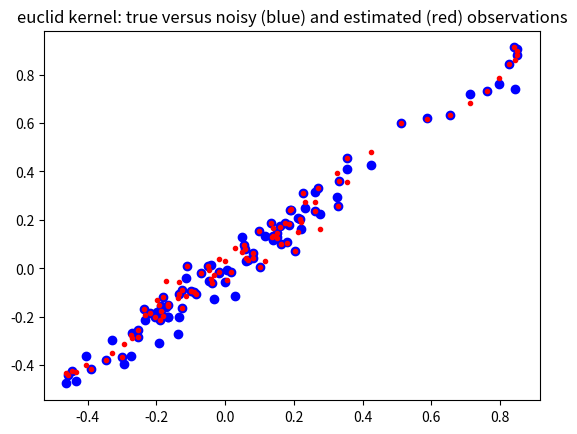
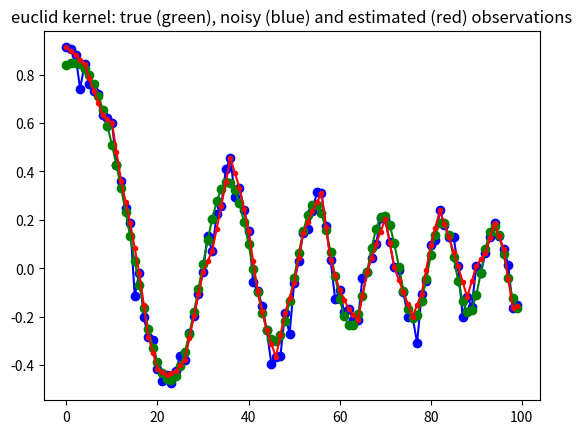
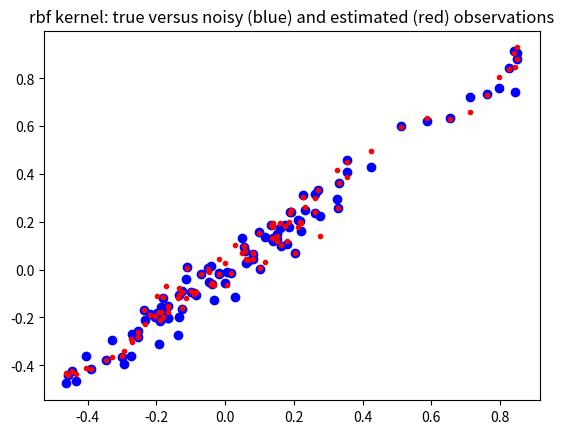
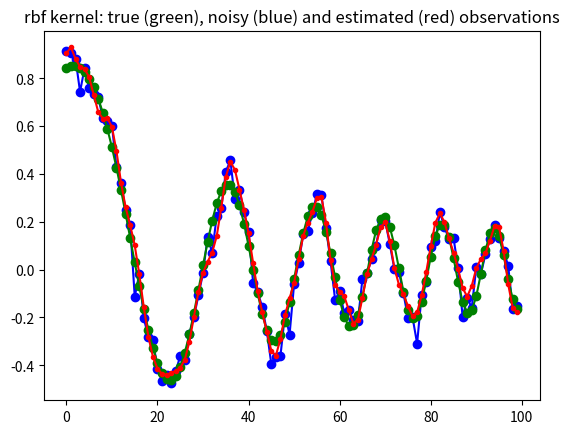
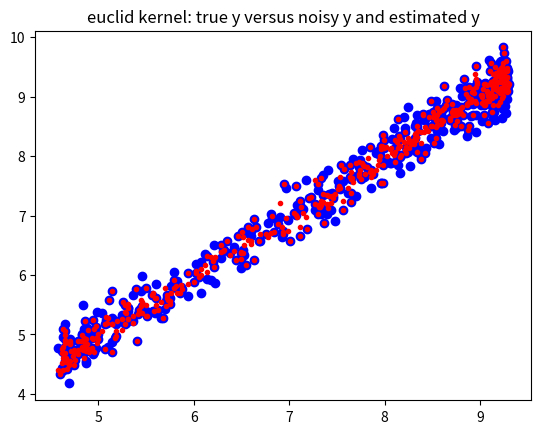
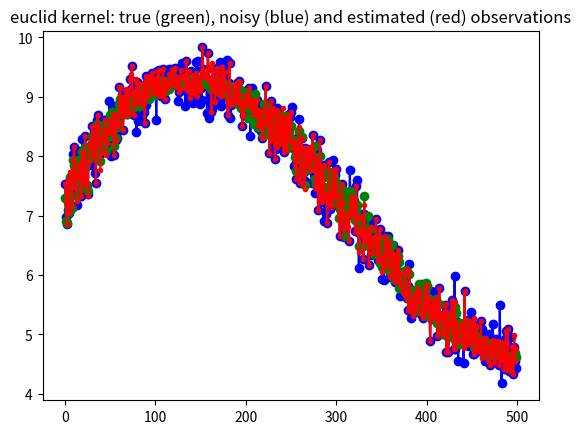
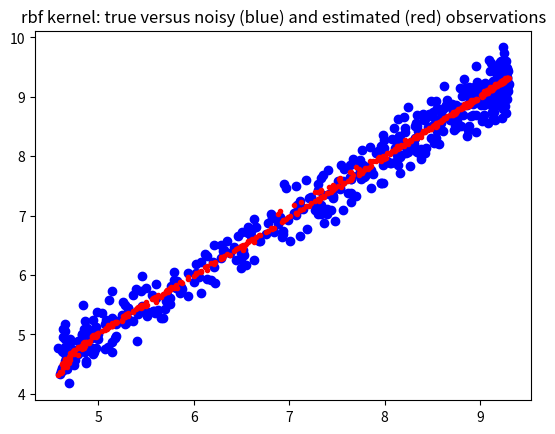
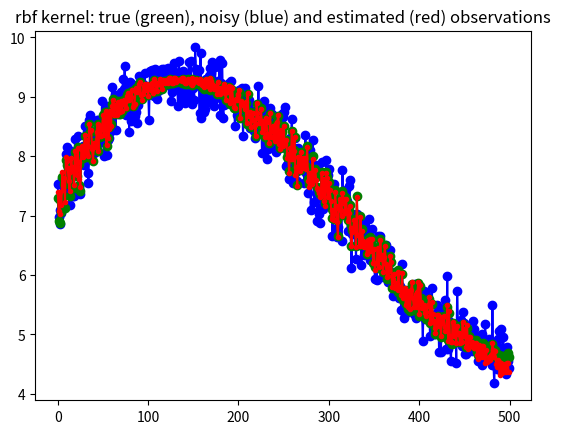

Here is the Python script that generated these plots, in order:
"""Kernel Ridge Regression for local non-parametric regression"""

import matplotlib.pylab as plt
import numpy as np
from scipy import spatial as ssp


def kernel_rbf(x, y, scale=1, **kwds):
    # scale = kwds.get('scale',1)
    dist = ssp.minkowski_distance_p(x[:, np.newaxis, :], y[np.newaxis, :, :], 2)
    return np.exp(-0.5 / scale * (dist))


def kernel_euclid(x, y, p=2, **kwds):
    return ssp.minkowski_distance(x[:, np.newaxis, :], y[np.newaxis, :, :], p)


class GaussProcess:
    """class to perform kernel ridge regression (gaussian process)

    Warning: this class is memory intensive, it creates nobs x nobs distance
    matrix and its inverse, where nobs is the number of rows (observations).
    See sparse version for larger number of observations


    Notes
    -----

    Todo:
    * normalize multidimensional x array on demand, either by var or cov
    * add confidence band
    * automatic selection or proposal of smoothing parameters

    Note: this is different from kernel smoothing regression,
       see for example https://en.wikipedia.org/wiki/Kernel_smoother

    In this version of the kernel ridge regression, the training points
    are fitted exactly.
    Needs a fast version for leave-one-out regression, for fitting each
    observation on all the other points.
    This version could be numerically improved for the calculation for many
    different values of the ridge coefficient. see also short summary by
[redacted]

    Needs verification and possibly additional statistical results or
    summary statistics for interpretation, but this is a problem with
    non-parametric, non-linear methods.

    Reference
    ---------

    Rasmussen, C.E. and C.K.I. Williams, 2006, Gaussian Processes for Machine
    Learning, the MIT Press, www.GaussianProcess.org/gpal, chapter 2

    a short summary of the kernel ridge regression is at
    http://www.ics.uci.edu/~welling/teaching/KernelsICS273B/Kernel-Ridge.pdf
    """

    def __init__(
        self, x, y=None, kernel=kernel_rbf, scale=0.5, ridgecoeff=1e-10, **kwds
    ):
        """
        Parameters
        ----------
        x : 2d array (N,K)
           data array of explanatory variables, columns represent variables
           rows represent observations
        y : 2d array (N,1) (optional)
           endogenous variable that should be fitted or predicted
           can alternatively be specified as parameter to fit method
        kernel : function, default: kernel_rbf
           kernel: (x1,x2)->kernel matrix is a function that takes as parameter
           two column arrays and return the kernel or distance matrix
        scale : float (optional)
           smoothing parameter for the rbf kernel
        ridgecoeff : float (optional)
           coefficient that is multiplied with the identity matrix in the
           ridge regression

        Notes
        -----
        After initialization, kernel matrix is calculated and if y is given
        as parameter then also the linear regression parameter and the
        fitted or estimated y values, yest, are calculated. yest is available
        as an attribute in this case.

        Both scale and the ridge coefficient smooth the fitted curve.

        """

        self.x = x
        self.kernel = kernel
        self.scale = scale
        self.ridgecoeff = ridgecoeff
        self.distxsample = kernel(x, x, scale=scale)
        self.Kinv = np.linalg.inv(
            self.distxsample + np.eye(*self.distxsample.shape) * ridgecoeff
        )
        if y is not None:
            self.y = y
            self.yest = self.fit(y)

    def fit(self, y):
        """fit the training explanatory variables to a sample ouput variable"""
        self.parest = np.dot(self.Kinv, y)  # self.kernel(y,y,scale=self.scale))
        yhat = np.dot(self.distxsample, self.parest)
        return yhat

    ##        print ds33.shape
    ##        ds33_2 = kernel(x,x[::k,:],scale=scale)
    ##        dsinv = np.linalg.inv(ds33+np.eye(*distxsample.shape)*ridgecoeff)
    ##        B = np.dot(dsinv,y[::k,:])
    def predict(self, x):
        """predict new y values for a given array of explanatory variables"""
        self.xpredict = x
        distxpredict = self.kernel(x, self.x, scale=self.scale)
        self.ypredict = np.dot(distxpredict, self.parest)
        return self.ypredict

    def plot(self, y, plt=plt):
        """some basic plots"""
        # todo return proper graph handles
        plt.figure()
        plt.plot(self.x, self.y, "bo-", self.x, self.yest, "r.-")
        plt.title("sample (training) points")
        plt.figure()
        plt.plot(self.xpredict, y, "bo-", self.xpredict, self.ypredict, "r.-")
        plt.title("all points")


def example1():
    m, k = 500, 4
    upper = 6
    scale = 10
    xs1a = np.linspace(1, upper, m)[:, np.newaxis]
    xs1 = xs1a * np.ones((1, 4)) + 1 / (1.0 + np.exp(np.random.randn(m, k)))
    xs1 /= np.std(xs1[::k, :], 0)  # normalize scale, could use cov to normalize
    y1true = np.sum(np.sin(xs1) + np.sqrt(xs1), 1)[:, np.newaxis]
    y1 = y1true + 0.250 * np.random.randn(m, 1)

    stride = 2  # use only some points as trainig points e.g 2 means every 2nd
    gp1 = GaussProcess(
        xs1[::stride, :], y1[::stride, :], kernel=kernel_euclid, ridgecoeff=1e-10
    )
    yhatr1 = gp1.predict(xs1)
    plt.figure()
    plt.plot(y1true, y1, "bo", y1true, yhatr1, "r.")
    plt.title("euclid kernel: true y versus noisy y and estimated y")
    plt.figure()
    plt.plot(y1, "bo-", y1true, "go-", yhatr1, "r.-")
    plt.title(
        "euclid kernel: true (green), noisy (blue) and estimated (red) "
        + "observations"
    )

    gp2 = GaussProcess(
        xs1[::stride, :],
        y1[::stride, :],
        kernel=kernel_rbf,
        scale=scale,
        ridgecoeff=1e-1,
    )
    yhatr2 = gp2.predict(xs1)
    plt.figure()
    plt.plot(y1true, y1, "bo", y1true, yhatr2, "r.")
    plt.title("rbf kernel: true versus noisy (blue) and estimated (red) observations")
    plt.figure()
    plt.plot(y1, "bo-", y1true, "go-", yhatr2, "r.-")
    plt.title(
        "rbf kernel: true (green), noisy (blue) and estimated (red) " + "observations"
    )
    # gp2.plot(y1)


def example2(m=100, scale=0.01, stride=2):
    # m,k = 100,1
    upper = 6
    xs1 = np.linspace(1, upper, m)[:, np.newaxis]
    y1true = np.sum(np.sin(xs1**2), 1)[:, np.newaxis] / xs1
    y1 = y1true + 0.05 * np.random.randn(m, 1)

    # stride = 2 #use only some points as trainig points e.g 2 means every 2nd
    gp1 = GaussProcess(
        xs1[::stride, :], y1[::stride, :], kernel=kernel_euclid, ridgecoeff=1e-10
    )
    yhatr1 = gp1.predict(xs1)
    plt.figure()
    plt.plot(y1true, y1, "bo", y1true, yhatr1, "r.")
    plt.title(
        "euclid kernel: true versus noisy (blue) and estimated (red) observations"
    )
    plt.figure()
    plt.plot(y1, "bo-", y1true, "go-", yhatr1, "r.-")
    plt.title(
        "euclid kernel: true (green), noisy (blue) and estimated (red) "
        + "observations"
    )

    gp2 = GaussProcess(
        xs1[::stride, :],
        y1[::stride, :],
        kernel=kernel_rbf,
        scale=scale,
        ridgecoeff=1e-2,
    )
    yhatr2 = gp2.predict(xs1)
    plt.figure()
    plt.plot(y1true, y1, "bo", y1true, yhatr2, "r.")
    plt.title("rbf kernel: true versus noisy (blue) and estimated (red) observations")
    plt.figure()
    plt.plot(y1, "bo-", y1true, "go-", yhatr2, "r.-")
    plt.title(
        "rbf kernel: true (green), noisy (blue) and estimated (red) " + "observations"
    )
    # gp2.plot(y1)


if __name__ == "__main__":
    example2()
    # example2(m=1000, scale=0.01)
    # example2(m=100, scale=0.5)   # oversmoothing
    # example2(m=2000, scale=0.005) # this looks good for rbf, zoom in
    # example2(m=200, scale=0.01,stride=4)
    example1()
    # plt.show()
